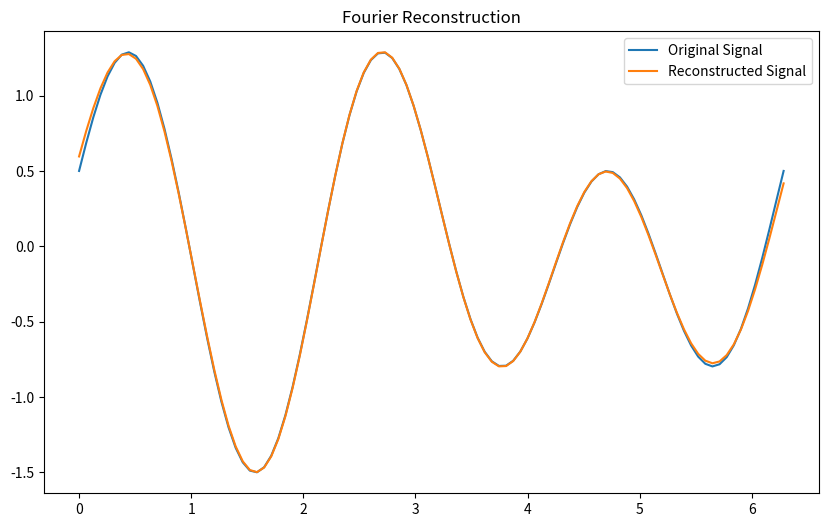

Source code (Python):
import numpy as np
import matplotlib.pyplot as plt

# 1. Create a sample signal
# x = np.arange(0, 2*np.pi, 0.1)
x = np.linspace(0, 2 * np.pi, 100)
signal = np.sin(3*x) + 0.5 * np.cos(2 * x)

# 2. Compute the Fourier Transform
fourier_transform = np.fft.fft(signal)

# 3. Manipulate the frequency data (e.g., apply a low-pass filter)
# Keep only the first few frequency components
cutoff = 5
fourier_transform[cutoff:-cutoff] = 0

# 4. Perform the Inverse Fourier Transform
reconstructed_signal = np.fft.ifft(fourier_transform)

# 5. Visualize the results
plt.figure(figsize=(10, 6))
plt.plot(x, signal, label='Original Signal')
plt.plot(x, reconstructed_signal, label='Reconstructed Signal')
plt.legend()
plt.title('Fourier Reconstruction')
plt.show()
